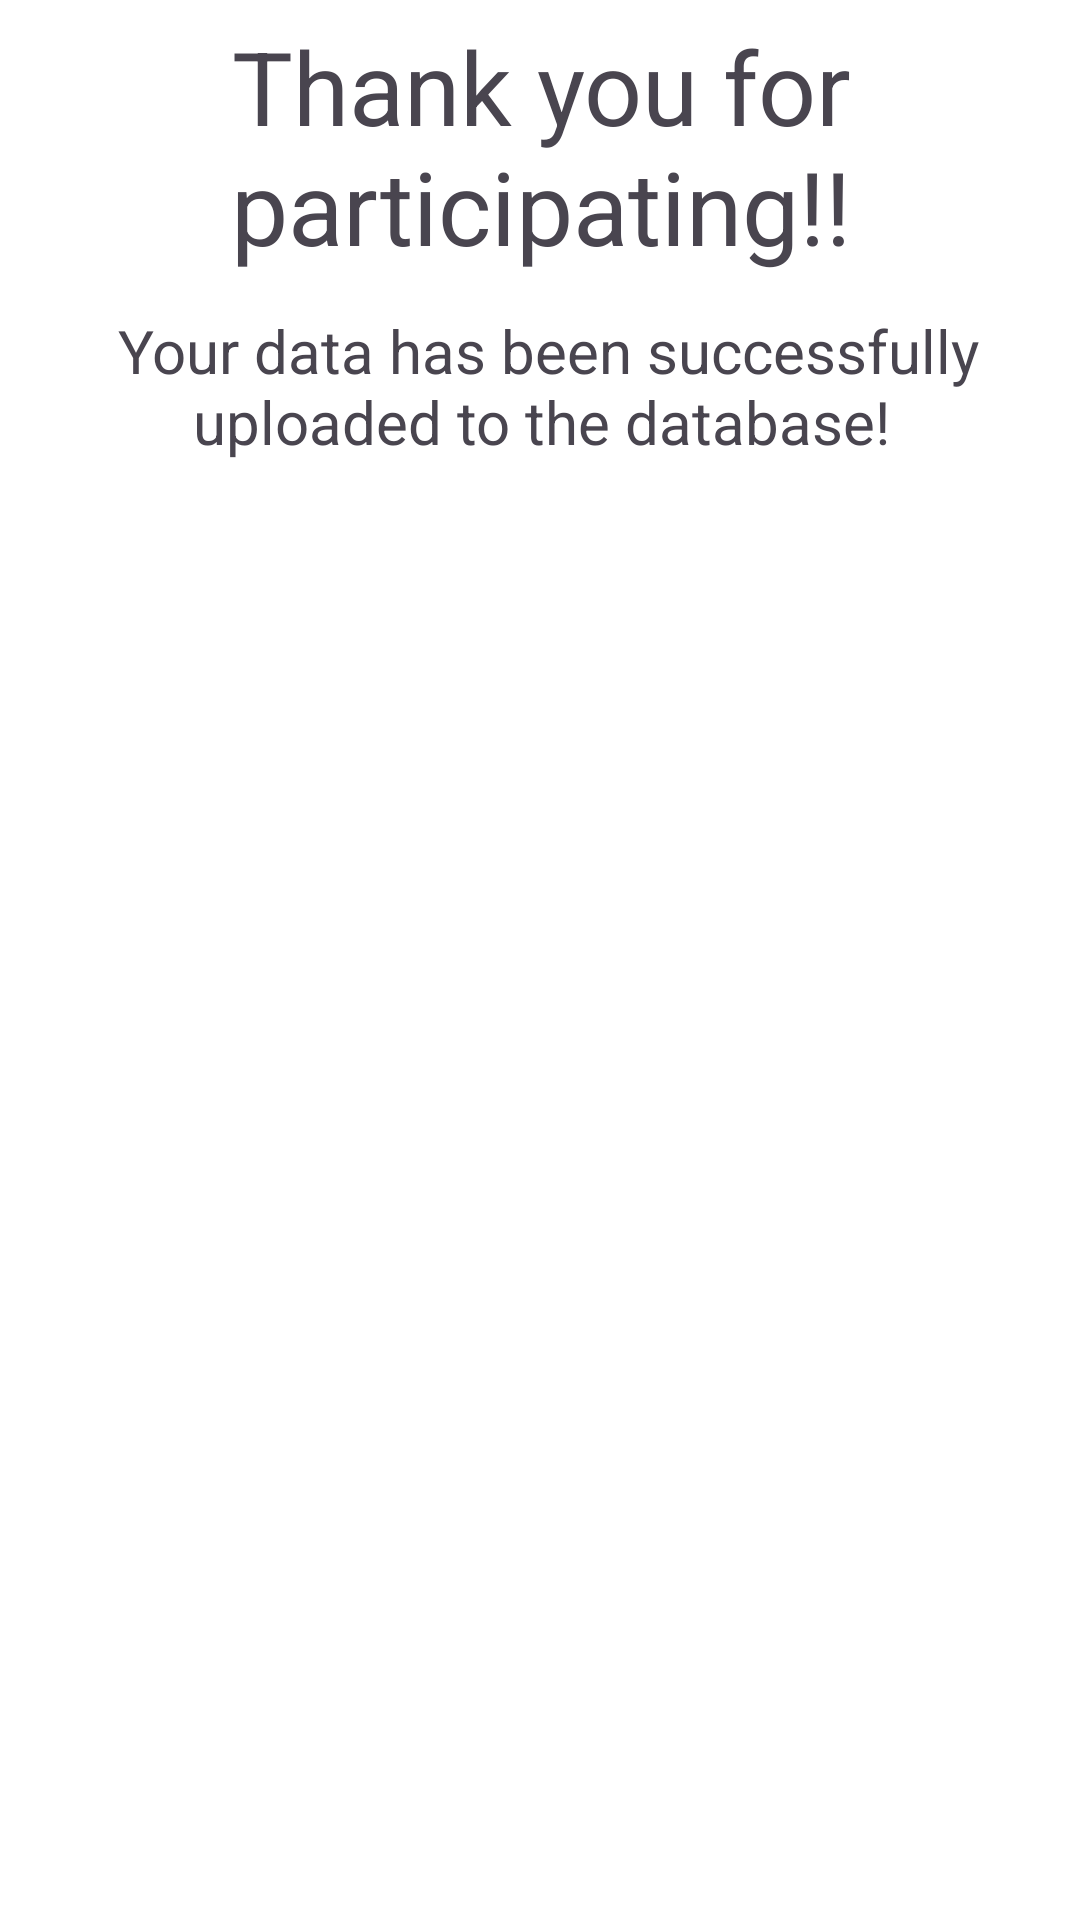

Produce the Android XML layout that renders to this screen, including the resource entries it uses.
<!-- AndroidManifest.xml: application theme Theme.Behavica -->
<!-- res/layout/activity_after_submit.xml -->
<?xml version="1.0" encoding="utf-8"?>
<androidx.constraintlayout.widget.ConstraintLayout
        xmlns:android="http://schemas.android.com/apk/res/android"
        xmlns:tools="http://schemas.android.com/tools"
        xmlns:app="http://schemas.android.com/apk/res-auto"
        android:id="@+id/afterSubmit"
        android:layout_width="match_parent"
        android:layout_height="match_parent"
        tools:context=".MainActivity">

    <LinearLayout
            android:orientation="vertical"
            android:layout_width="409dp"
            android:layout_height="729dp"
            app:layout_constraintStart_toStartOf="parent"
            app:layout_constraintTop_toTopOf="parent"
            app:layout_constraintEnd_toEndOf="parent"
            app:layout_constraintBottom_toBottomOf="parent">

        <TextView
                android:text="Thank you for participating!!"
                android:layout_width="match_parent"
                android:layout_height="wrap_content"
                android:id="@+id/textView"
                android:textAlignment="center"
                android:textSize="34sp"
                android:layout_marginTop="50dp"/>

        <TextView
                android:text=" Your data has been successfully uploaded to the database!"
                android:layout_width="295dp"
                android:layout_height="wrap_content"
                android:id="@+id/textView3"
                android:layout_marginTop="12dp"
                android:textAlignment="center"
                android:textSize="20sp"
                android:layout_gravity="center"/>

    </LinearLayout>
</androidx.constraintlayout.widget.ConstraintLayout>
<!-- resources referenced by this layout -->
<resources>
  <style name="Theme.Behavica" parent="Base.Theme.Behavica" />
  <style name="Base.Theme.Behavica" parent="Theme.Material3.DayNight.NoActionBar">
          <item name="colorPrimary">@color/colorPrimary</item>
  
          <item name="android:colorBackground">@color/backgroundColor</item>
  
          <item name="colorOnBackground">@color/textColorPrimary</item>
      </style>
  <color name="colorPrimary">#1976D2</color>
  <color name="backgroundColor">#FFFFFF</color>
  <color name="textColorPrimary">#212121</color>
</resources>
